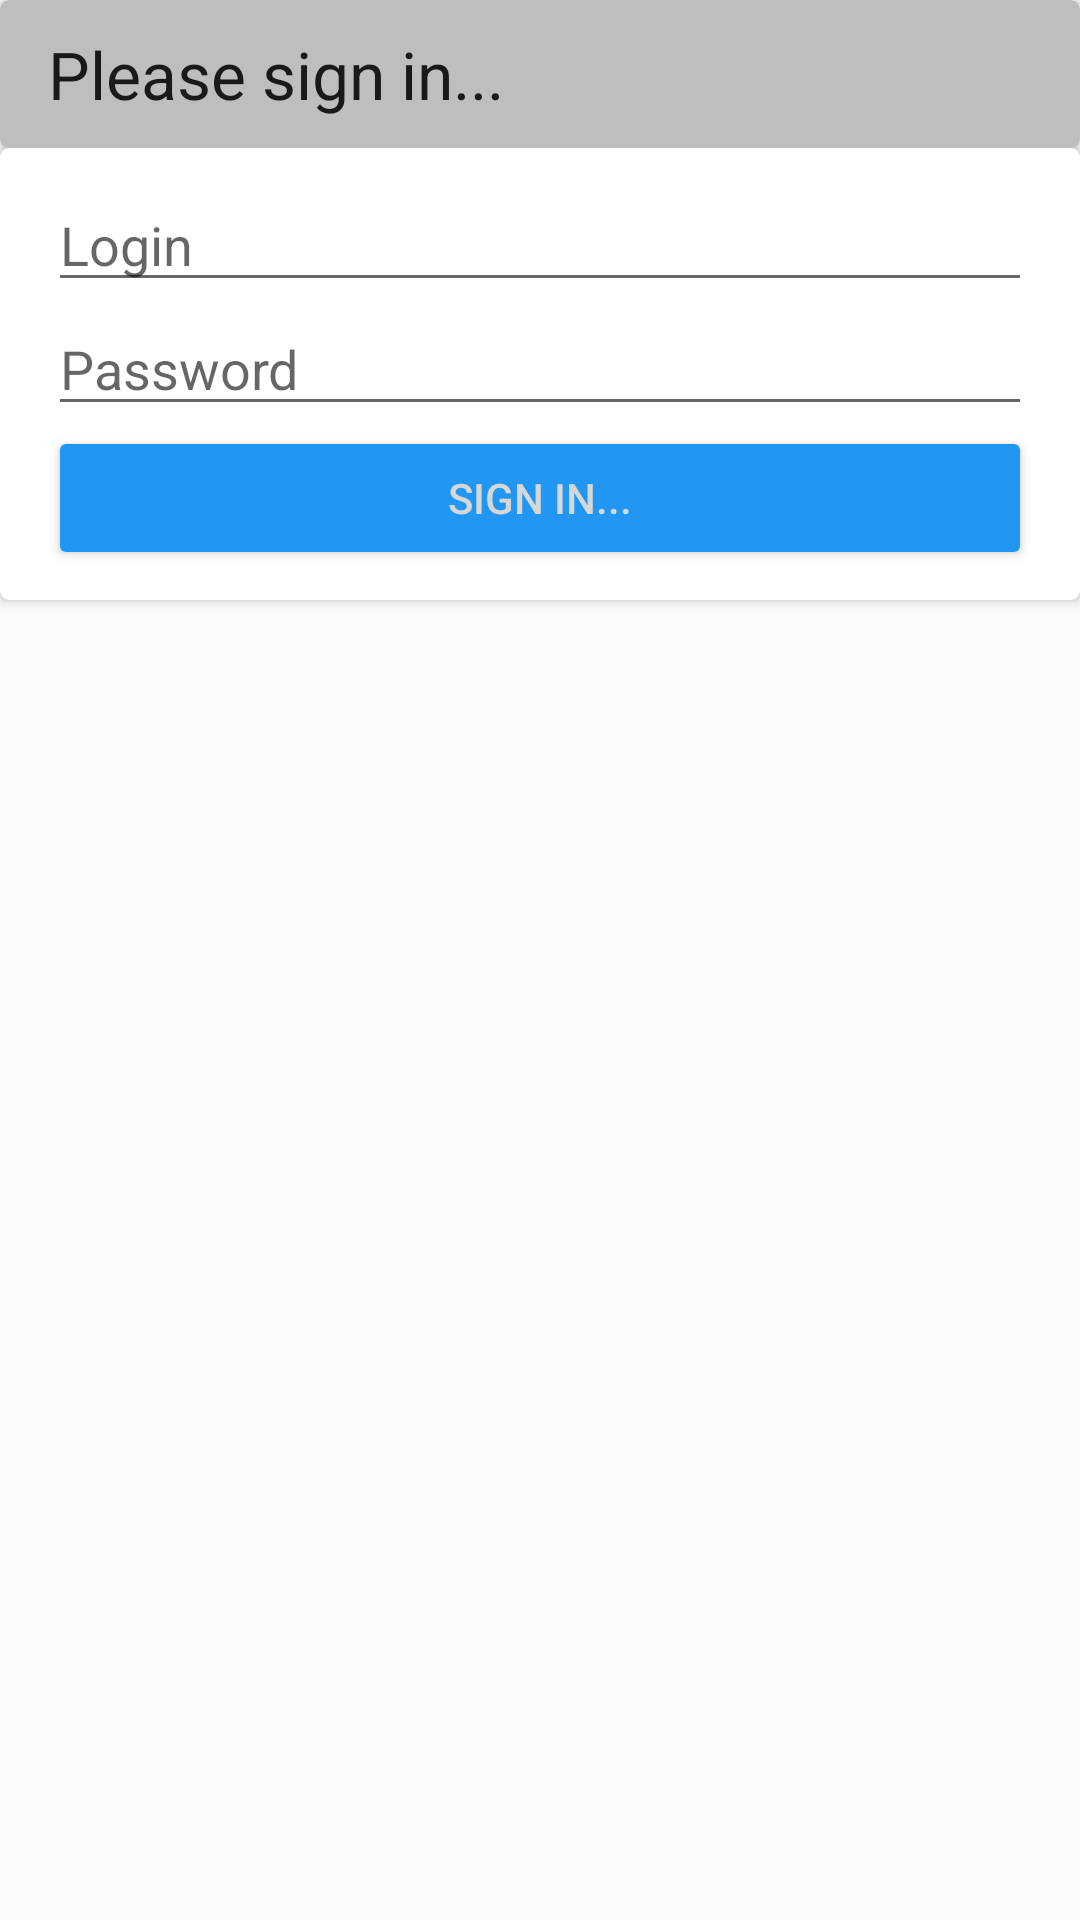

Android layout source for this screen:
<!-- AndroidManifest.xml: application theme MyMaterialTheme -->
<!-- res/layout/fragment_login.xml -->
<LinearLayout xmlns:android="http://schemas.android.com/apk/res/android"
    android:layout_width="match_parent"
    android:layout_height="match_parent"
    android:orientation="vertical"
    android:id="@+id/login_fragment">

    <android.support.v7.widget.CardView xmlns:card_view="http://schemas.android.com/apk/res-auto"
        android:id="@+id/card_view2"
        android:layout_width="fill_parent"
        android:layout_height="wrap_content"
        android:layout_gravity="center"
        card_view:cardBackgroundColor="@android:color/secondary_text_dark"
        card_view:cardCornerRadius="3dp">

        <LinearLayout xmlns:android="http://schemas.android.com/apk/res/android"
            android:layout_width="match_parent"
            android:layout_height="match_parent"
            android:orientation="vertical"
            android:paddingBottom="10dp"
            android:paddingLeft="16dp"
            android:paddingRight="16dp"
            android:paddingTop="10dp">

            <TextView
                android:layout_width="fill_parent"
                android:layout_height="wrap_content"
                android:text="Please sign in..."
                android:textAppearance="?android:textAppearanceLarge" />
        </LinearLayout>
    </android.support.v7.widget.CardView>

    <android.support.v7.widget.CardView xmlns:card_view="http://schemas.android.com/apk/res-auto"
        android:id="@+id/card_view"
        android:layout_width="fill_parent"
        android:layout_height="wrap_content"
        android:layout_gravity="center"
        card_view:cardCornerRadius="3dp">

        <LinearLayout xmlns:android="http://schemas.android.com/apk/res/android"
            android:layout_width="match_parent"
            android:layout_height="match_parent"
            android:orientation="vertical"
            android:paddingBottom="10dp"
            android:paddingLeft="16dp"
            android:paddingRight="16dp"
            android:paddingTop="10dp">

            <EditText
                android:id="@+id/login"
                android:layout_width="match_parent"
                android:layout_height="wrap_content"
                android:hint="@string/login" />

            <EditText
                android:id="@+id/password"
                android:layout_width="match_parent"
                android:layout_height="wrap_content"
                android:hint="@string/password"
                android:inputType="textPassword" />

            <Button
                android:id="@+id/login_btn"
                android:layout_width="fill_parent"
                android:layout_height="wrap_content"
                android:layout_alignParentBottom="true"
                android:layout_gravity="right"
                android:text="@string/signin"
                android:textColor="@color/button_material_light"
                android:textAppearance="?android:textAppearanceButton"
               />
        </LinearLayout>
    </android.support.v7.widget.CardView>
</LinearLayout>
<!-- resources referenced by this layout -->
<resources>
  <string name="login">Login</string>
  <string name="password">Password</string>
  <string name="signin">Sign in...</string>
  <style name="MyMaterialTheme" parent="MyMaterialTheme.Base">
  
      </style>
  <style name="MyMaterialTheme.Base" parent="Theme.AppCompat.Light.DarkActionBar">
          <item name="android:windowNoTitle">true</item>
          <item name="windowActionBar">false</item>
          <item name="colorPrimary">@color/colorPrimary</item>
          <item name="colorPrimaryDark">@color/colorPrimaryDark</item>
          <item name="colorAccent">@color/colorAccent</item>
          <item name="android:colorButtonNormal">#2196f3</item>
      </style>
  <!-- not gathered from this repository: default colours our renderer supplied (Android Studio template values) -->
  <color name="colorPrimary">#FF6200EE</color>
  <color name="colorPrimaryDark">#FF3700B3</color>
  <color name="colorAccent">#FF03DAC5</color>
</resources>
